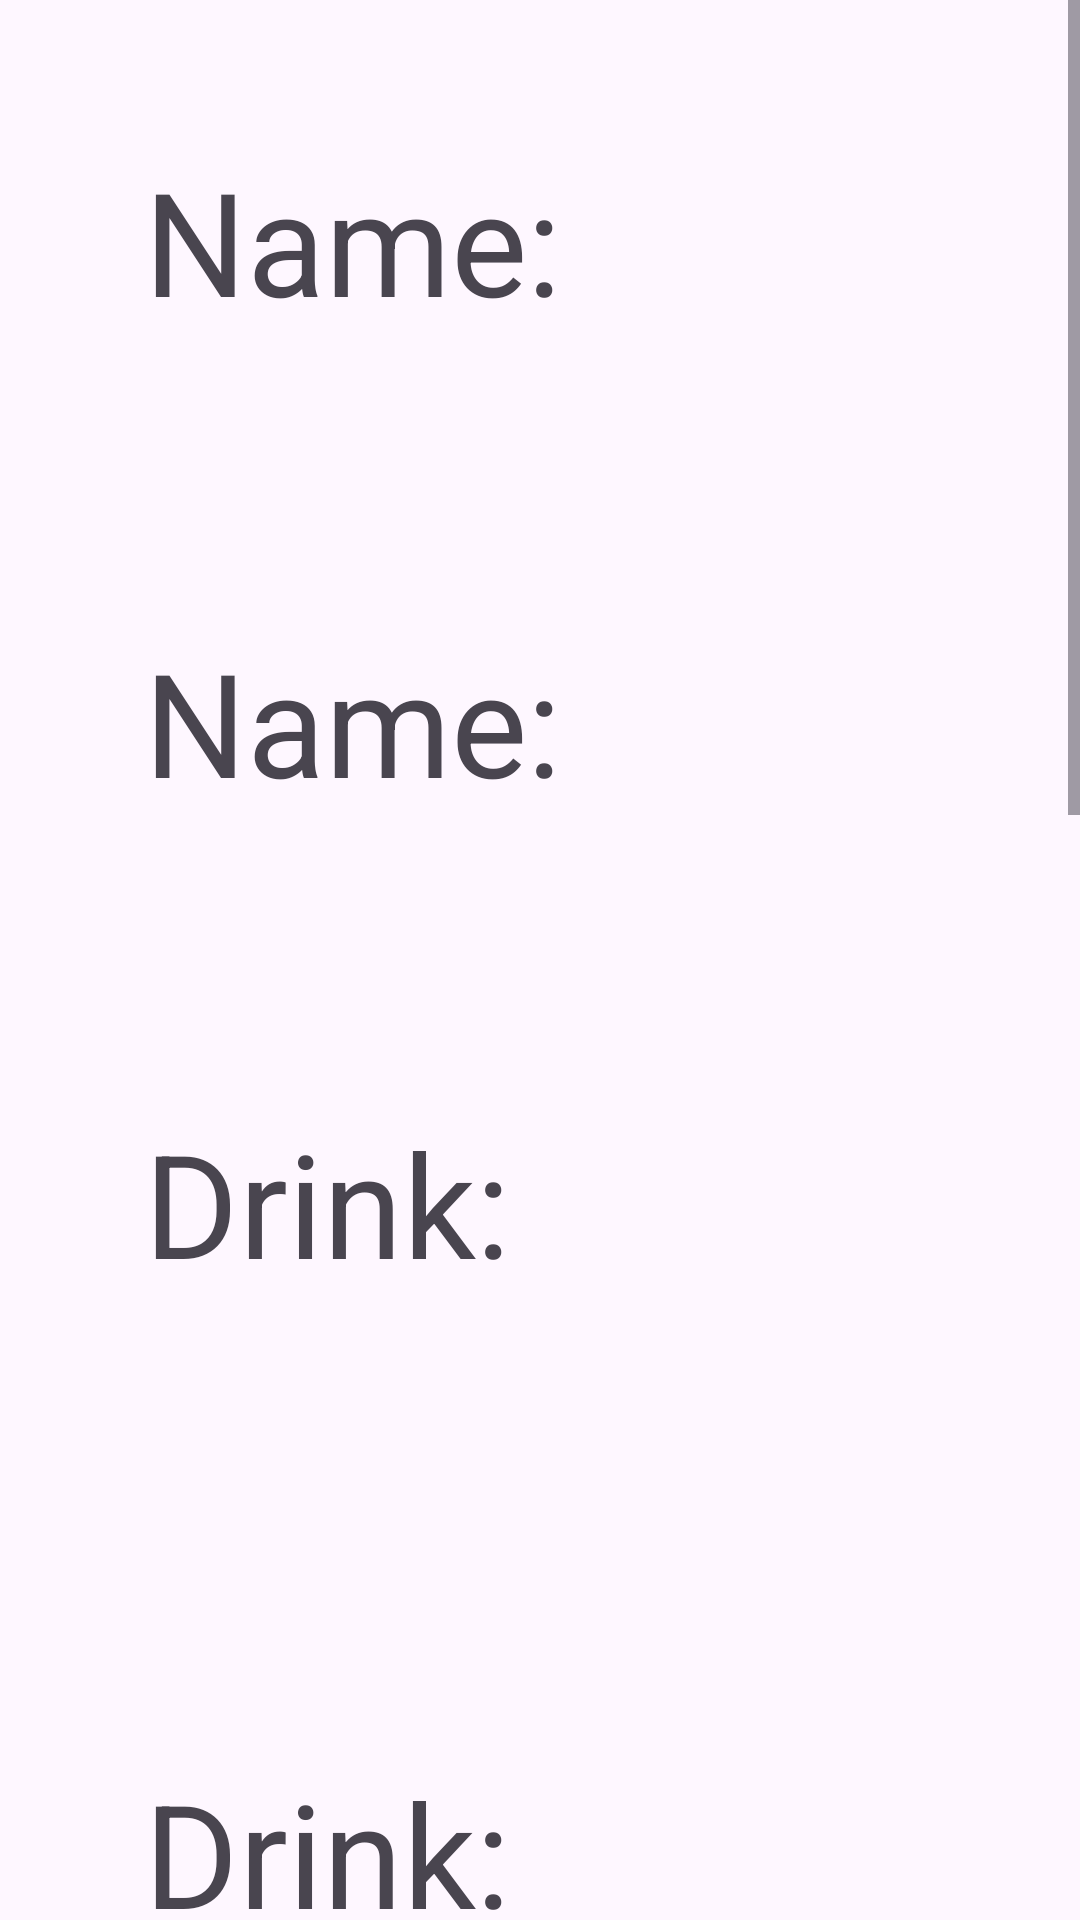

Here is an Android app screen rendered from its layout file. Give the layout XML and the strings, colors and styles it references.
<!-- AndroidManifest.xml: application theme Theme.CafeDD -->
<!-- res/layout/activity_order_detailed.xml -->
<?xml version="1.0" encoding="utf-8"?>
<ScrollView
    android:layout_width="match_parent"
    android:layout_height="match_parent"
    xmlns:android="http://schemas.android.com/apk/res/android">
    <androidx.appcompat.widget.LinearLayoutCompat
        xmlns:android="http://schemas.android.com/apk/res/android"
        xmlns:app="http://schemas.android.com/apk/res-auto"
        xmlns:tools="http://schemas.android.com/tools"
        android:layout_width="match_parent"
        android:layout_height="wrap_content"
        tools:context=".OrderDetailedActivity"
        android:orientation="vertical">

        <TextView
            android:layout_width="wrap_content"
            android:layout_height="wrap_content"
            android:id="@+id/textViewName"
            android:text="@string/tv_name"
            android:textSize="48sp"
            android:layout_margin="48dp"/>
        <TextView
            android:layout_width="wrap_content"
            android:layout_height="wrap_content"
            android:id="@+id/textViewName_res"
            android:text="@string/tv_name"
            android:textSize="48sp"
            android:layout_margin="48dp"/>
        <TextView
            android:layout_width="wrap_content"
            android:layout_height="wrap_content"
            android:id="@+id/textViewDrink"
            android:text="@string/tv_drink"
            android:textSize="48sp"
            android:layout_margin="48dp"/>
        <TextView
            android:layout_width="wrap_content"
            android:layout_height="wrap_content"
            android:id="@+id/textViewDrink_res"
            android:text="@string/tv_drink"
            android:textSize="48sp"
            android:layout_margin="48dp"/>
        <TextView
            android:id="@+id/textViewTypeDrink"
            android:layout_width="wrap_content"
            android:layout_height="wrap_content"
            android:text="@string/tv_typeDrink"
            android:textSize="48sp"
            android:layout_margin="48dp"/>
        <TextView
            android:id="@+id/textViewTypeDrink_res"
            android:layout_width="wrap_content"
            android:layout_height="wrap_content"
            android:text="@string/tv_typeDrink"
            android:textSize="48sp"
            android:layout_margin="48dp"/>
        <TextView
            android:id="@+id/textViewAdditivies"
            android:layout_width="wrap_content"
            android:layout_height="wrap_content"
            android:text="@string/tv_additives"
            android:textSize="48sp"
            android:layout_margin="48dp"/>
        <TextView
            android:id="@+id/textViewAdditivies_res"
            android:layout_width="wrap_content"
            android:layout_height="wrap_content"
            android:text="@string/tv_additives"
            android:textSize="48sp"
            android:layout_margin="48dp"/>

    </androidx.appcompat.widget.LinearLayoutCompat>
</ScrollView>
<!-- resources referenced by this layout -->
<resources>
  <string name="tv_additives">"Additives: "</string>
  <string name="tv_drink">Drink: \n</string>
  <string name="tv_name">Name:</string>
  <string name="tv_typeDrink">"Type of drink: "</string>
  <style name="Theme.CafeDD" parent="Base.Theme.CafeDD" />
  <style name="Base.Theme.CafeDD" parent="Theme.Material3.DayNight.NoActionBar">
          
          
      </style>
</resources>
